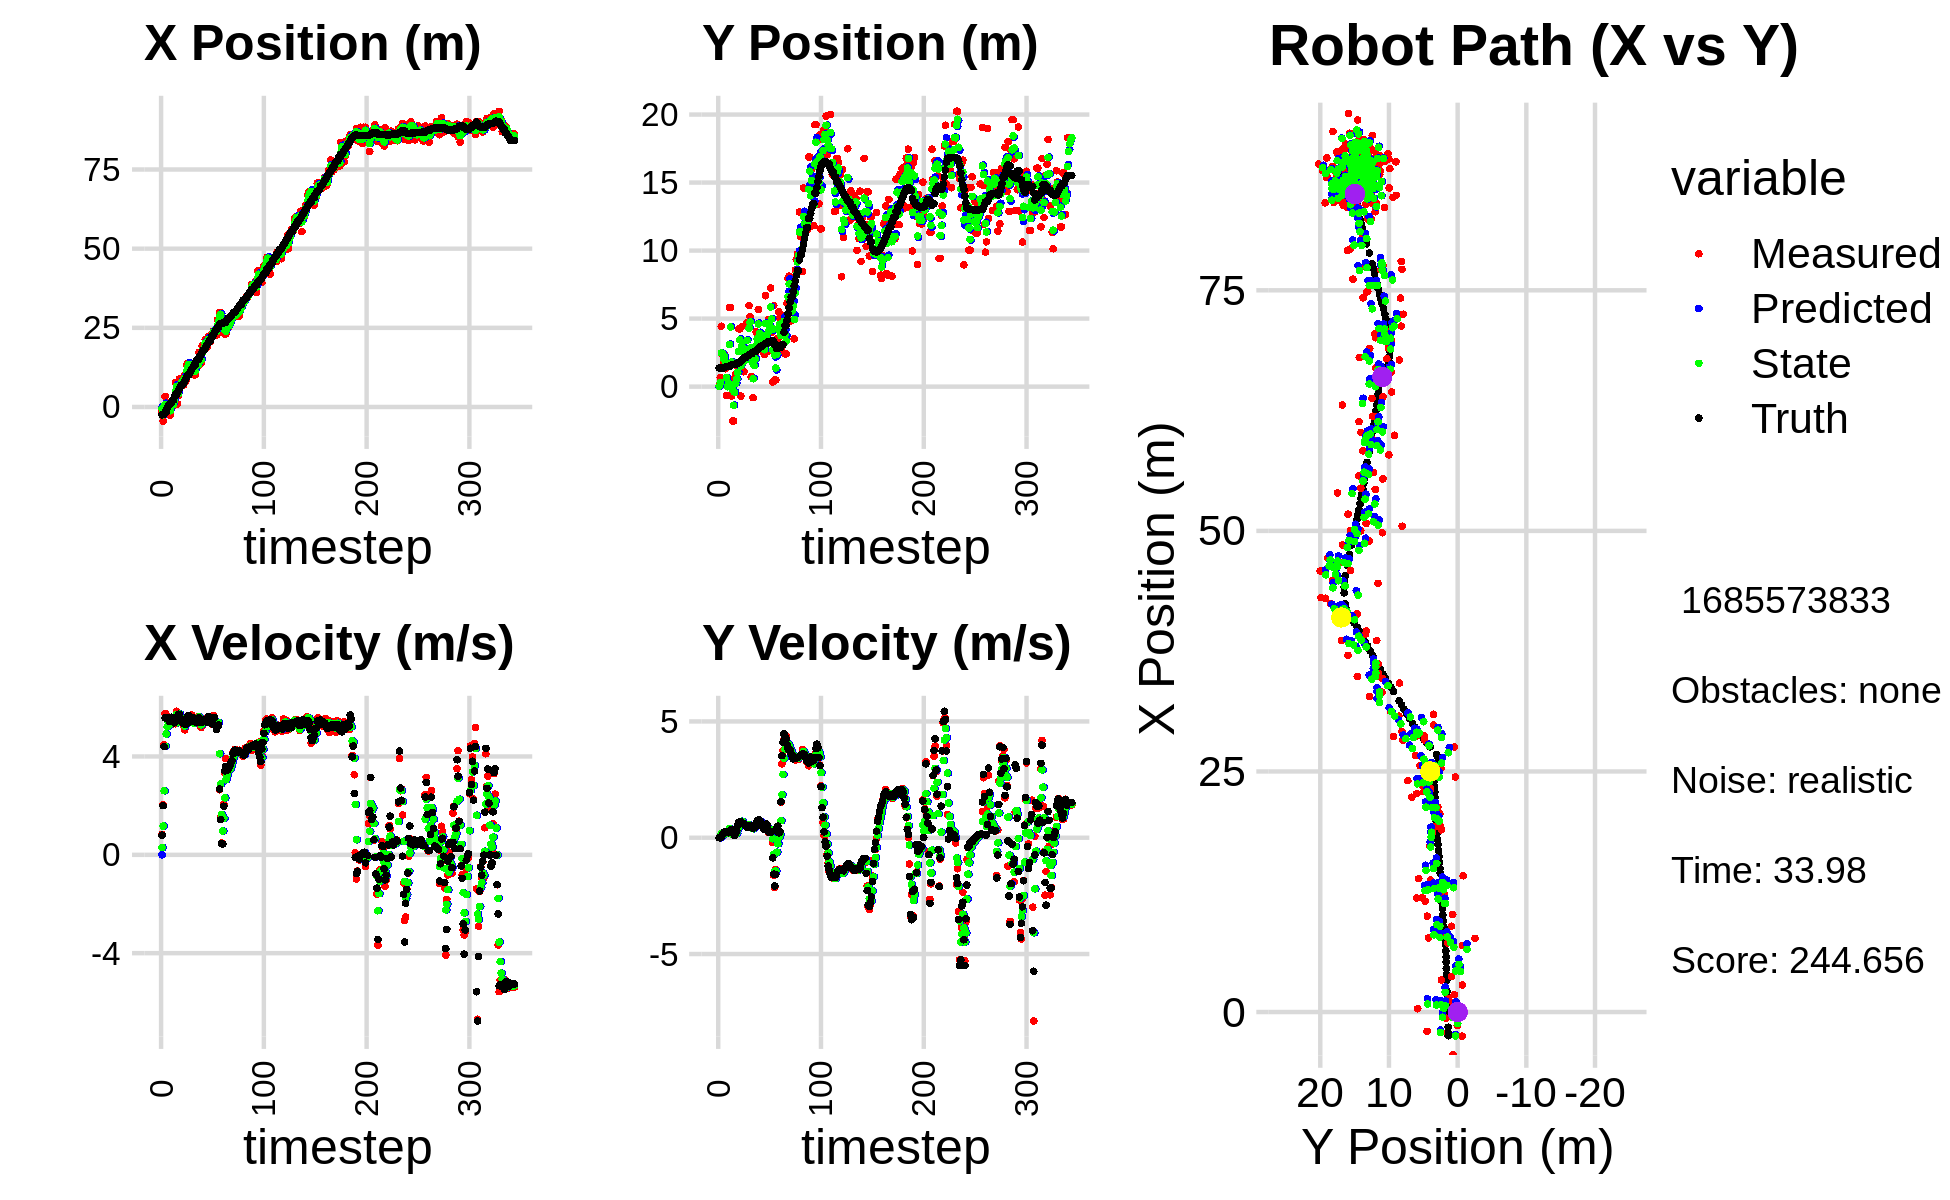

Data behind this chart, as committed beside it:
0.000000000000000000e+00, 0.000000000000000000e+00, 0.000000000000000000e+00, -0.000000000000000000e+00, 0.000000000000000000e+00, 0.000000000000000000e+00, 0.000000000000000000e+00, 0.000000000000000000e+00, 0.000000000000000000e+00, 0.000000000000000000e+00, 0.000000000000000000e+00, 0.000000000000000000e+00, -2.460686445327951333e+00, 1.367134809564854558e+00, 0.000000000000000000e+00, 0.000000000000000000e+00, 0.000000000000000000e+00, 6.193479202920570970e-05
-1.394266962797125142e+00, 4.551899363293045869e-02, 8.309999702889078188e-01, -1.564055703163828284e-05, 0.000000000000000000e+00, 0.000000000000000000e+00, 0.000000000000000000e+00, 0.000000000000000000e+00, -5.423585593188900988e-01, 2.403985397999298251e-02, 2.985274228554025133e-01, 1.696327600158738539e-03, -2.460686445327951333e+00, 1.367134809564854558e+00, 8.000000000000000444e-01, 0.000000000000000000e+00, 8.000000119209289551e-01, 1.882136893982533365e-05
-4.437354564734830475e+00, 6.627000180623292547e-01, 2.039999607184862729e+00, 1.202932233916176449e-03, -5.125058170333498531e-01, 2.420948674000885509e-02, 2.985274228554025133e-01, 1.696327600158738539e-03, -2.475686533297906777e+00, 3.096845131970803466e-01, 1.170664215897402327e+00, -2.351100037353290664e-04, -2.399521589357842544e+00, 1.367145142356274157e+00, 2.000000000000000000e+00, 1.000000000000000021e-03, 2.000000000000000000e+00, -5.896727088838815689e-04
-2.007072403832977248e+00, 4.439505302621997274e+00, 4.480860402268712406e+00, 3.536349470625541058e-02, -2.358620111708166434e+00, 3.096610021967068360e-01, 1.170664215897402327e+00, -2.351100037353290664e-04, -2.130791044612389662e+00, 2.473078949984711006e+00, 2.605118590263997280e+00, 1.801323587450788244e-01, -2.143063306840124582e+00, 1.367535316842041437e+00, 4.400000000000000355e+00, 2.500000000000000139e-02, 4.400000095367431641e+00, -7.891957648098468781e-03
3.337184190707563225e+00, 2.369270541628982762e+00, 5.746208382417496985e+00, 1.435092062474842833e-01, -1.870279185585989934e+00, 2.491092185859218766e+00, 2.605118590263997280e+00, 1.801323587450788244e-01, 7.473620138526106960e-01, 2.435834673373211245e+00, 4.411588350180312368e+00, 1.646999347861962670e-01, -1.580197096249247757e+00, 1.373143294777733558e+00, 5.576999999999999957e+00, 1.239999999999999991e-01, 5.578999996185302734e+00, -2.496940083801746368e-02
-6.379247608583814566e-01, 1.664924856703433820e+00, 5.612249851535607625e+00, 1.401636466788890312e-01, 1.188520848870642022e+00, 2.452304666851830905e+00, 4.411588350180312368e+00, 1.646999347861962670e-01, 3.910163780841691139e-01, 2.042329463947610613e+00, 4.917178524186623712e+00, 1.221832258290644624e-01, -1.580197096249247757e+00, 1.373143294777733558e+00, 5.538000000000000256e+00, 1.719999999999999862e-01, 5.539999961853027344e+00, -2.496940083801746368e-02
-2.112704515603930577e+00, 2.386812570148056256e+00, 5.657528700253062759e+00, 2.249778569140016837e-01, 8.827342305028315073e-01, 2.054547786530517062e+00, 4.917178524186623712e+00, 1.221832258290644624e-01, -5.384368462998342375e-01, 2.206627341962909217e+00, 5.215396619157338876e+00, 1.670287562309871743e-01, -2.988402845285471621e-01, 1.416091861290696530e+00, 5.565000000000000391e+00, 2.500000000000000000e-01, 5.613999843597412109e+00, -3.974515944719314575e-02
1.377657056249840917e+00, 1.317555604745229481e+00, 5.605076149261051910e+00, 2.577654862882639564e-01, -1.689718438410037216e-02, 2.223330217586008128e+00, 5.215396619157338876e+00, 1.670287562309871743e-01, 6.263142248114446087e-01, 1.758608057042000405e+00, 5.403840813718635339e+00, 1.758081244267266918e-01, 2.341186998664973318e-01, 1.440674071571763193e+00, 5.564000000000000057e+00, 2.700000000000000178e-01, 5.571000099182128906e+00, -4.595548659563064575e-02
-2.508372783795557837e+00, -6.599510102852449434e-01, 5.370149825267700905e+00, 2.713269159033850908e-01, 1.166698306183308276e+00, 1.776188869484673027e+00, 5.403840813718635339e+00, 1.758081244267266918e-01, -5.779717868327522989e-01, 6.588152777740412525e-01, 5.270690358747649462e+00, 2.168799775782612460e-01, 8.737022877925511022e-01, 1.472806891864726797e+00, 5.426000000000000156e+00, 2.660000000000000142e-01, 5.432000160217285156e+00, -5.048209056258201599e-02
-2.508372783795557837e+00, -6.599510102852449434e-01, 5.560361086471127479e+00, 2.504803748735279778e-01, -5.090275095798735272e-02, 6.805032755318674020e-01, 5.270690358747649462e+00, 2.168799775782612460e-01, -1.178483705395088288e+00, -6.726055292458510415e-03, 5.377251599307031782e+00, 1.843106654602138517e-01, 8.737022877925511022e-01, 1.472806891864726797e+00, 5.426999999999999602e+00, 2.449999999999999956e-01, 5.432000160217285156e+00, -4.501706734299659729e-02
1.808468520391815160e+00, 4.872506095398872472e-01, 5.428081595271594395e+00, 2.062909006097841669e-01, -6.407585454643850431e-01, 1.170501125356287683e-02, 5.377251599307031782e+00, 1.843106654602138517e-01, 5.143050402879228988e-01, 2.314777463019745407e-01, 5.480973443176915261e+00, 1.953215428106058194e-01, 1.496894121275080369e+00, 1.500368995079578882e+00, 5.592999999999999972e+00, 2.159999999999999976e-01, 5.598000049591064453e+00, -3.798610344529151917e-02
3.458552362180657980e-01, 5.816025523152974053e+00, 5.316240927360069257e+00, 2.249987950144946014e-01, 1.062402384605614536e+00, 2.510099005830351282e-01, 5.480973443176915261e+00, 1.953215428106058194e-01, 7.271806476904163485e-01, 3.095790122917534859e+00, 5.398911005424201548e+00, 4.007381203095491951e-01, 2.133433580209548985e+00, 1.525241164062881793e+00, 5.461000000000000298e+00, 2.300000000000000100e-01, 5.465000152587890625e+00, -4.229766875505447388e-02
3.458552362180657980e-01, 5.816025523152974053e+00, 5.583001840857193088e+00, 2.362888935848811711e-01, 1.267071748232836637e+00, 3.135863934948489806e+00, 5.398911005424201548e+00, 4.007381203095491951e-01, 8.390170607220479582e-01, 4.378662289879568625e+00, 5.464607327948059812e+00, 3.378961711076250984e-01, 2.133433580209548985e+00, 1.525241164062881793e+00, 5.458000000000000185e+00, 2.760000000000000231e-01, 5.465000152587890625e+00, -4.229766875505447388e-02
2.814953506371355552e+00, -6.964472098766335550e-01, 5.395634452409027837e+00, 3.180505054311982271e-01, 1.385477793516853851e+00, 4.412451906990330741e+00, 5.464607327948059812e+00, 3.378961711076250984e-01, 2.049179142662333142e+00, 1.812130678460916133e+00, 5.448336501330094173e+00, 1.606457602316299638e-01, 3.280884980781794358e+00, 1.584849042375904071e+00, 5.368000000000000327e+00, 3.569999999999999840e-01, 5.380000114440917969e+00, -5.887776613235473633e-02
7.654000043619087812e+00, -2.528623627317847511e+00, 5.329681492243808272e+00, 3.475299223870365606e-01, 2.594012792795342470e+00, 1.828195254484079157e+00, 5.448336501330094173e+00, 1.606457602316299638e-01, 4.958600423435418847e+00, -2.020140471875331301e-01, 5.542453649468887633e+00, 2.200501415674679107e-01, 3.904376268397899530e+00, 1.624078704619352109e+00, 5.591000000000000192e+00, 2.889999999999999791e-01, 5.598000049591064453e+00, -6.511432677507400513e-02
7.654000043619087812e+00, -2.528623627317847511e+00, 5.836864921058315225e+00, 2.448917770378430392e-01, 5.512845788382307433e+00, -1.800090330307863307e-01, 5.542453649468887633e+00, 2.200501415674679107e-01, 6.517167660355369208e+00, -1.369882200658623983e+00, 5.702522312045773312e+00, 1.576295160949815477e-01, 3.904376268397899530e+00, 1.624078704619352109e+00, 5.594000000000000306e+00, 2.079999999999999905e-01, 5.598000049591064453e+00, -4.193145409226417542e-02
9.817376137793535351e-01, 6.437361366247273953e-01, 5.406986999389279624e+00, 1.046685526592467663e-01, 7.087419891559946450e+00, -1.354119249049125839e+00, 5.702522312045773312e+00, 1.576295160949815477e-01, 4.230011641187314098e+00, -4.190676962551399543e-01, 5.370354814590640125e+00, 1.478744932740957696e-01, 4.545056581172587151e+00, 1.649394286874219073e+00, 5.480999999999999872e+00, 9.700000000000000289e-02, 5.481999874114990234e+00, -1.935560069978237152e-02
3.682415247116596735e+00, 8.853061036034663989e-01, 5.663835302307094643e+00, 1.566027289787124965e-01, 4.767047122646378199e+00, -4.042802469277304023e-01, 5.370354814590640125e+00, 1.478744932740957696e-01, 4.266828600389287018e+00, 2.475168270973105433e-01, 5.492744620290505253e+00, 1.909461315124492964e-01, 5.175307511973335828e+00, 1.661547883071256670e+00, 5.716999999999999638e+00, 1.839999999999999969e-01, 5.719999790191650391e+00, -2.764254808425903320e-02
8.918839693096648702e+00, 9.101341502086810475e-01, 5.734808277257062770e+00, 1.585651027003451286e-01, 4.816103062418337188e+00, 2.666114402485554868e-01, 5.492744620290505253e+00, 1.909461315124492964e-01, 6.734776735788847724e+00, 5.687084050892592391e-01, 5.734320051334202084e+00, 1.816421987597746646e-01, 5.710473299195846231e+00, 1.676818205017395425e+00, 5.711999999999999744e+00, 3.039999999999999925e-01, 5.719999790191650391e+00, -2.764254808425903320e-02
7.178151905181098691e+00, 1.465117348834574562e+00, 5.378299495123874507e+00, 5.465638348377390709e-01, 7.308208740922268021e+00, 5.868726249652367333e-01, 5.734320051334202084e+00, 1.816421987597746646e-01, 7.239678305320435214e+00, 1.039615497176313852e+00, 5.567147394320823395e+00, 3.764366570185636585e-01, 6.357590914108025792e+00, 1.719316793668829391e+00, 5.533999999999999808e+00, 5.360000000000000320e-01, 5.559999942779541016e+00, -1.012762263417243958e-01
7.705969512705400426e+00, 4.250596148955434472e+00, 5.434012305152462474e+00, 5.522255885437978851e-01, 7.796393044752517376e+00, 1.077259162878170251e+00, 5.567147394320823395e+00, 3.764366570185636585e-01, 7.751700988563281491e+00, 2.575676524561184788e+00, 5.497512695238369496e+00, 4.859597770281750551e-01, 6.998019456643852720e+00, 1.785785301273784542e+00, 5.426999999999999602e+00, 6.640000000000000346e-01, 5.467000007629394531e+00, -1.012762263417243958e-01
7.705969512705400426e+00, 4.250596148955434472e+00, 5.479152811601176509e+00, 6.865614725235741345e-01, 8.301452258087119063e+00, 2.624272502264002327e+00, 5.497512695238369496e+00, 4.859597770281750551e-01, 8.022602884482397556e+00, 3.446757750445017088e+00, 5.480661254891457723e+00, 6.246917343446306559e-01, 6.998019456643852720e+00, 1.785785301273784542e+00, 5.423000000000000043e+00, 6.939999999999999503e-01, 5.467000007629394531e+00, -1.246546134352684021e-01
6.918279707586911798e+00, -6.948649457091692350e-01, 5.254449608001644734e+00, 6.856807223441246935e-01, 8.570669009971544128e+00, 3.509226923879479987e+00, 5.480661254891457723e+00, 6.246917343446306559e-01, 7.796482942676119521e+00, 1.521857569969043311e+00, 5.321544949733672425e+00, 6.088303910118801898e-01, 7.624037981220238791e+00, 1.863997501881433871e+00, 5.347000000000000419e+00, 7.009999999999999565e-01, 5.393000125885009766e+00, -1.297619938850402832e-01
9.964299440604881042e+00, 4.415051414352342718e+00, 5.084680471506140442e+00, 6.573827015367037507e-01, 8.328637437649486941e+00, 1.582740609070231397e+00, 5.321544949733672425e+00, 6.088303910118801898e-01, 9.088370839005195378e+00, 3.003197240568875603e+00, 5.234468015152393683e+00, 7.086599027105962012e-01, 8.239899874060785834e+00, 1.944249583148978111e+00, 5.306000000000000050e+00, 6.420000000000000151e-01, 5.344999790191650391e+00, -1.285737156867980957e-01
8.094823121775398533e+00, 2.060149842693223210e+00, 5.492362133864228113e+00, 6.526260105366074038e-01, 9.611817640520435191e+00, 3.074063230839935379e+00, 5.234468015152393683e+00, 7.086599027105962012e-01, 8.909877049703496255e+00, 2.592578296290760420e+00, 5.322650530838956229e+00, 6.718476853573854823e-01, 8.860846757757737890e+00, 2.022142602082740659e+00, 5.307999999999999829e+00, 6.270000000000000018e-01, 5.344999790191650391e+00, -1.182697415351867676e-01
1.337460207952360314e+01, 1.094645036362733581e+00, 5.418955488638302675e+00, 6.083840571648904127e-01, 9.442142102787391522e+00, 2.659763064826499157e+00, 5.322650530838956229e+00, 6.718476853573854823e-01, 1.128412688480672088e+01, 1.875657145632241285e+00, 5.428043473474528646e+00, 6.009671982543243196e-01, 9.475547074896063293e+00, 2.095275176547989116e+00, 5.408999999999999808e+00, 6.079999999999999849e-01, 5.442999839782714844e+00, -1.118014529347419739e-01
1.371532583212223955e+01, 2.201111464178755917e+00, 5.652686605823260102e+00, 5.355537630419479056e-01, 1.182693123215417330e+01, 1.935753865457673806e+00, 5.428043473474528646e+00, 6.009671982543243196e-01, 1.271059661739994517e+01, 2.060969910974374653e+00, 5.589754745091784827e+00, 5.743986454725076296e-01, 1.010397839555839461e+01, 2.162482215405315600e+00, 5.647000000000000242e+00, 5.350000000000000311e-01, 5.672999858856201172e+00, -9.446126222610473633e-02
1.371532583212223955e+01, 2.201111464178755917e+00, 5.521275111816316361e+00, 5.231034142025338118e-01, 1.326957209190912401e+01, 2.118409775521625349e+00, 5.589754745091784827e+00, 5.743986454725076296e-01, 1.347656541522164453e+01, 2.158333511411264727e+00, 5.564525387249384281e+00, 5.528449871053101594e-01, 1.010397839555839461e+01, 2.162482215405315600e+00, 5.650000000000000355e+00, 5.050000000000000044e-01, 5.672999858856201172e+00, -9.446126222610473633e-02
1.150229513673725279e+01, 4.716122104003292570e+00, 5.608756954483681945e+00, 4.769575766021529328e-01, 1.403301795394658313e+01, 2.213618010121795709e+00, 5.564525387249384281e+00, 5.528449871053101594e-01, 1.285513448882289111e+01, 3.404468582039585911e+00, 5.521344728770539945e+00, 5.499066108213933601e-01, 1.075089383104076646e+01, 2.221961212688028375e+00, 5.402999999999999581e+00, 4.390000000000000013e-01, 5.421000003814697266e+00, -8.483392000198364258e-02
1.232764720948373238e+01, 2.005449755618981644e+00, 5.405141236029344043e+00, 4.397450258155859437e-01, 1.340726896169994475e+01, 3.459459243121725258e+00, 5.521344728770539945e+00, 5.499066108213933601e-01, 1.289943709717947407e+01, 2.732659839946675717e+00, 5.448613391215157975e+00, 4.623616471955559470e-01, 1.136987042446949836e+01, 2.273417425682635162e+00, 5.501999999999999780e+00, 4.929999999999999938e-01, 5.524000167846679688e+00, -8.117801696062088013e-02
1.184038841728353830e+01, 5.962263240042731560e+00, 5.683478975333643213e+00, 5.285194672597254284e-01, 1.344429843630098986e+01, 2.778896004666231434e+00, 5.448613391215157975e+00, 4.623616471955559470e-01, 1.270152610762495549e+01, 4.299068530822157896e+00, 5.524604178903998353e+00, 5.345756501231994084e-01, 1.198938870454575323e+01, 2.326491726639027924e+00, 5.500000000000000000e+00, 5.150000000000000133e-01, 5.524000167846679688e+00, -9.272557497024536133e-02
1.188080984333179835e+01, 5.141394807326621574e+00, 5.499525505574071715e+00, 5.086704247715368998e-01, 1.325398652551535505e+01, 4.352526095834478248e+00, 5.524604178903998353e+00, 5.345756501231994084e-01, 1.261091382536823957e+01, 4.743991993174381250e+00, 5.489457912928126682e+00, 5.421016691639106710e-01, 1.251933979999298785e+01, 2.375876618042853661e+00, 5.583999999999999631e+00, 5.270000000000000240e-01, 5.609000205993652344e+00, -9.223109483718872070e-02
1.013333296739311429e+01, 7.130454307458324870e-01, 5.383478627776021597e+00, 4.929455843002017446e-01, 1.315985961666105197e+01, 4.798202160090772495e+00, 5.489457912928126682e+00, 5.421016691639106710e-01, 1.174826202499088268e+01, 2.844432501751534836e+00, 5.361999459014638703e+00, 4.634999871379671954e-01, 1.315388798708338314e+01, 2.435574007962747700e+00, 5.426999999999999602e+00, 4.630000000000000226e-01, 5.447000026702880859e+00, -9.131173789501190186e-02
1.013333296739311429e+01, 7.130454307458324870e-01, 5.561732811266134391e+00, 5.092676724350234663e-01, 1.228446197089234637e+01, 2.890782500465331584e+00, 5.361999459014638703e+00, 4.634999871379671954e-01, 1.128262089464976725e+01, 1.811166936729232235e+00, 5.419617603563648522e+00, 4.319181336226057821e-01, 1.315388798708338314e+01, 2.435574007962747700e+00, 5.429999999999999716e+00, 4.289999999999999925e-01, 5.447000026702880859e+00, -9.131173789501190186e-02
1.416163313363494503e+01, -8.111478549824995277e-01, 5.444078010720940775e+00, 4.166713690063982845e-01, 1.182458265500613237e+01, 1.854358750091492869e+00, 5.419617603563648522e+00, 4.319181336226057821e-01, 1.291364914959294197e+01, 5.777376161567633339e-01, 5.488652625236030147e+00, 3.870096533186452303e-01, 1.439790081953758794e+01, 2.535713983613905320e+00, 5.389000000000000234e+00, 4.099999999999999756e-01, 5.405000209808349609e+00, -7.638770341873168945e-02
1.282501554469674154e+01, 2.490518218071739565e+00, 5.596474913773153759e+00, 4.432412248646786512e-01, 1.346251441211654409e+01, 6.164385814886278459e-01, 5.488652625236030147e+00, 3.870096533186452303e-01, 1.316674841268228136e+01, 1.546496206941977647e+00, 5.528712044391649982e+00, 4.574164108850983235e-01, 1.490318417518048477e+01, 2.574911666611974237e+00, 5.395999999999999908e+00, 4.279999999999999916e-01, 5.413000106811523438e+00, -7.903509587049484253e-02
1.282501554469674154e+01, 2.490518218071739565e+00, 5.566568829400059037e+00, 4.408726607823463262e-01, 1.371961961712144706e+01, 1.592237848030487513e+00, 5.528712044391649982e+00, 4.574164108850983235e-01, 1.330355463604040622e+01, 2.022751989219711888e+00, 5.525898490642161320e+00, 4.630530373428070612e-01, 1.490318417518048477e+01, 2.574911666611974237e+00, 5.392999999999999794e+00, 4.620000000000000218e-01, 5.413000106811523438e+00, -7.903509587049484253e-02
1.726230347148629107e+01, 4.028237534092304450e+00, 5.569197640508313008e+00, 5.367124865337556949e-01, 1.385614448510462182e+01, 2.069057292953992544e+00, 5.525898490642161320e+00, 4.630530373428070612e-01, 1.545041423630265598e+01, 3.040385903077753582e+00, 5.608382093371256261e+00, 5.427035188618996031e-01, 1.552623677238415212e+01, 2.627938819759303435e+00, 5.578999999999999737e+00, 6.149999999999999911e-01, 5.612999916076660156e+00, -9.607490152120590210e-02
1.371197462055142502e+01, 3.957843137707034220e+00, 5.382550354878505416e+00, 6.692722613514661134e-01, 1.601125244563978001e+01, 3.094656254963943365e+00, 5.608382093371256261e+00, 5.427035188618996031e-01, 1.493584528526452360e+01, 3.511230510298358531e+00, 5.442904297187448392e+00, 6.134578228935749777e-01, 1.616692471518110708e+01, 2.697152568233913694e+00, 5.395999999999999908e+00, 7.359999999999999876e-01, 5.446000099182128906e+00, -1.237061843276023865e-01
1.386174988757512061e+01, 5.665070606823689126e+00, 5.179997942411105782e+00, 7.358287839952912801e-01, 1.548013571498326790e+01, 3.572576292587716029e+00, 5.442904297187448392e+00, 6.134578228935749777e-01, 1.471724513515927768e+01, 4.609737099572516428e+00, 5.287228167871099949e+00, 7.178665751515602711e-01, 1.679527974113890920e+01, 2.781116320169966460e+00, 5.392000000000000348e+00, 7.660000000000000142e-01, 5.446000099182128906e+00, -1.411078721284866333e-01
1.933105909824285007e+01, 3.110513044709276365e+00, 5.224011837933671742e+00, 7.459415484773413985e-01, 1.524596795194638688e+01, 4.681523757087672877e+00, 5.287228167871099949e+00, 7.178665751515602711e-01, 1.714831024562947448e+01, 3.926652203601576296e+00, 5.351588615405828975e+00, 7.064574015521355443e-01, 1.741386914266690056e+01, 2.869413925630891260e+00, 5.386000000000000121e+00, 7.690000000000000169e-01, 5.440999984741210938e+00, -1.418321728706359863e-01
1.866135883334851897e+01, 3.695638908475549655e+00, 5.528339506350109289e+00, 7.197813389043529186e-01, 1.768346910717005827e+01, 3.997297943756789707e+00, 5.351588615405828975e+00, 7.064574015521355443e-01, 1.814476179023640867e+01, 3.848673931572364371e+00, 5.454632821956455935e+00, 7.057588235593663661e-01, 1.794027256943313731e+01, 2.943057489952990657e+00, 5.418999999999999595e+00, 6.850000000000000533e-01, 5.461999893188476562e+00, -1.294701695442199707e-01
1.866135883334851897e+01, 3.695638908475549655e+00, 5.468372186187059114e+00, 5.403048913623568206e-01, 1.869022507243205311e+01, 3.919249813928300963e+00, 5.454632821956455935e+00, 7.057588235593663661e-01, 1.867702880621109074e+01, 3.808818231953953415e+00, 5.460704121344484463e+00, 6.266893962596700174e-01, 1.794027256943313731e+01, 2.943057489952990657e+00, 5.429000000000000270e+00, 6.009999999999999787e-01, 5.461999893188476562e+00, -9.848577529191970825e-02
2.129801011114330933e+01, 2.879850654450611280e+00, 5.409658073512797039e+00, 5.345036179322056880e-01, 1.922309921834553847e+01, 3.871487171579920616e+00, 5.460704121344484463e+00, 6.266893962596700174e-01, 2.019216660464333302e+01, 3.380276122579890963e+00, 5.475682097372120971e+00, 5.621243177263355317e-01, 1.856536603007823771e+01, 3.017131639874600868e+00, 5.501999999999999780e+00, 4.779999999999999805e-01, 5.521999835968017578e+00, -9.848577529191970825e-02
1.935129854071697864e+01, 2.529967737788923365e+00, 5.405009495240263639e+00, 4.534821264171614019e-01, 2.073973481438054378e+01, 3.436488554352524538e+00, 5.475682097372120971e+00, 5.621243177263355317e-01, 2.009128175766580426e+01, 2.997828536347631356e+00, 5.409359850052044116e+00, 4.979679206228059263e-01, 1.919677948964422498e+01, 3.074657751225227997e+00, 5.400999999999999801e+00, 4.000000000000000222e-01, 5.415999889373779297e+00, -8.370430022478103638e-02
1.893316703999885320e+01, 2.364404869617242166e+00, 5.436981525659346559e+00, 3.764701988590720694e-01, 2.063221774267100983e+01, 3.047625328409911738e+00, 5.409359850052044116e+00, 4.979679206228059263e-01, 1.983847142356745508e+01, 2.708201076105364091e+00, 5.389912737935734555e+00, 4.270123005949165162e-01, 1.982351136178548145e+01, 3.123442484082015635e+00, 5.403999999999999915e+00, 3.599999999999999867e-01, 5.415999889373779297e+00, -6.913215667009353638e-02
2.232376766229229759e+01, 6.681295109693689227e+00, 5.579063145698690107e+00, 3.495084008135934672e-01, 2.037746269736102889e+01, 2.750902306164855649e+00, 5.389912737935734555e+00, 4.270123005949165162e-01, 2.128829052515500919e+01, 4.645145218680636567e+00, 5.526471382975039148e+00, 4.556411917003896361e-01, 2.034916615479439272e+01, 3.157461597180948765e+00, 5.620000000000000107e+00, 3.820000000000000062e-01, 5.632999897003173828e+00, -6.256467103958129883e-02
2.058289495098449251e+01, 2.582155359721064247e+00, 5.427245147864428354e+00, 5.083438146574846828e-01, 2.184093766345251453e+01, 4.690709337850675453e+00, 5.526471382975039148e+00, 4.556411917003896361e-01, 2.125063884620517385e+01, 3.653836312913018691e+00, 5.454257657833700534e+00, 4.338622365580229179e-01, 2.099226212520899182e+01, 3.203545404355928383e+00, 5.519000000000000128e+00, 5.879999999999999671e-01, 5.550000190734863281e+00, -9.339268505573272705e-02
2.058289495098449251e+01, 2.582155359721064247e+00, 5.433844275879657459e+00, 4.566685169195255911e-01, 2.179606461198854461e+01, 3.697222536568820939e+00, 5.454257657833700534e+00, 4.338622365580229179e-01, 2.123010022092510596e+01, 3.159372853411908544e+00, 5.417073789945490603e+00, 4.258494048170797797e-01, 2.099226212520899182e+01, 3.203545404355928383e+00, 5.525999999999999801e+00, 5.180000000000000160e-01, 5.550000190734863281e+00, -8.384449034929275513e-02
2.290656209022543166e+01, 4.923471523446488085e+00, 5.429232244834578225e+00, 2.275816281710942579e-01, 2.177180759991965431e+01, 3.201957793893616344e+00, 5.417073789945490603e+00, 4.258494048170797797e-01, 2.230248119015282882e+01, 4.044357352918577675e+00, 5.445224039767255775e+00, 3.718893167609366723e-01, 2.225613999378583330e+01, 3.306279373914446484e+00, 5.466000000000000192e+00, 2.489999999999999991e-01, 5.472000122070312500e+00, -4.189330339431762695e-02
2.290656209022543166e+01, 4.923471523446488085e+00, 5.302343818970668643e+00, 2.222627408492910406e-01, 2.284700359412955351e+01, 4.081546284594671725e+00, 5.445224039767255775e+00, 3.718893167609366723e-01, 2.287203508575465705e+01, 4.485605375425705255e+00, 5.376788915564870486e+00, 3.175917878288926355e-01, 2.225613999378583330e+01, 3.306279373914446484e+00, 5.317000000000000171e+00, 2.530000000000000027e-01, 5.322999954223632812e+00, -4.189330339431762695e-02
2.404764699911376979e+01, 7.257067992059996975e+00, 5.657022784568065177e+00, 2.601219418370907532e-01, 2.340971397731114578e+01, 4.517364554208594285e+00, 5.376788915564870486e+00, 3.175917878288926355e-01, 2.371399246965691532e+01, 5.862800459867056446e+00, 5.524470229636775365e+00, 3.497797728983065291e-01, 2.287630200368168332e+01, 3.332883907521158928e+00, 5.315999999999999837e+00, 2.700000000000000178e-01, 5.322999954223632812e+00, -4.594976082444190979e-02
2.332088518109143394e+01, 3.996022892584379704e+00, 5.456234727580223876e+00, 2.508892798397143742e-01, 2.426643949262059152e+01, 5.897778437156887321e+00, 5.524470229636775365e+00, 3.497797728983065291e-01, 2.382421036427178151e+01, 4.976610589343262170e+00, 5.470283324901753730e+00, 2.723259055216516455e-01, 2.338956856751106983e+01, 3.358594013480573626e+00, 5.576999999999999957e+00, 2.550000000000000044e-01, 5.581999778747558594e+00, -4.594976082444190979e-02
2.442946186652573815e+01, 3.360936182315046317e-01, 5.331171459233179810e+00, -2.020798834267607258e-01, 2.437123869676195653e+01, 5.003843179895427262e+00, 5.470283324901753730e+00, 2.723259055216516455e-01, 2.439542073045307546e+01, 2.700489280202372999e+00, 5.404356214778044176e+00, -4.460084486182280816e-02, 2.402735257144662384e+01, 3.374136639742807198e+00, 5.262999999999999901e+00, -8.629999999999999893e-01, 5.333000183105468750e+00, 3.788720443844795227e-02
2.269626128647424324e+01, 5.953225923156092669e+00, 5.265620918879353241e+00, -1.615951485672492138e+00, 2.493585635193088024e+01, 2.696029195716190596e+00, 5.404356214778044176e+00, -4.460084486182280816e-02, 2.388873134450219382e+01, 4.243186626540490280e+00, 5.287528506262665573e+00, -7.074463555173892138e-01, 2.464086747132952127e+01, 3.287224365926492808e+00, 5.097999999999999865e+00, -1.566999999999999948e+00, 5.333000183105468750e+00, 2.977632582187652588e-01
2.755034780529800997e+01, 4.835818539239323255e-01, 5.364802002171312978e+00, -2.137644867369815849e+00, 2.441748419512845913e+01, 4.172441990988751570e+00, 5.287528506262665573e+00, -7.074463555173892138e-01, 2.588304975542915543e+01, 2.330228392993873410e+00, 5.387747425226826259e+00, -1.442002705056999456e+00, 2.522975563992016035e+01, 3.053474976266189689e+00, 5.214999999999999858e+00, -2.076999999999999957e+00, 5.612999916076660156e+00, 3.791758120059967041e-01
2.755034780529800997e+01, 4.835818539239323255e-01, 5.329850004812334952e+00, -1.365540673535095229e+00, 2.642182449795183885e+01, 2.186028122488173686e+00, 5.387747425226826259e+00, -1.442002705056999456e+00, 2.694703235555072496e+01, 1.363344501252762964e+00, 5.384194161704028758e+00, -1.436475161246938859e+00, 2.522975563992016035e+01, 3.053474976266189689e+00, 5.282000000000000028e+00, -1.580999999999999961e+00, 5.513999938964843750e+00, 2.508112192153930664e-01
2.981626391377832874e+01, 3.499083115185162018e+00, 2.647355546941482896e+00, 2.261812385903976541e-01, 2.748545177172112730e+01, 1.219696985128069011e+00, 5.384194161704028758e+00, -1.436475161246938859e+00, 2.851551257470537237e+01, 2.374181696879853032e+00, 4.109671489216602858e+00, -6.252683860057991483e-01, 2.623733830459965333e+01, 2.806537224431901123e+00, 2.681000000000000050e+00, 4.229999999999999871e-01, 2.713999986648559570e+00, -8.522969484329223633e-02
2.981626391377832874e+01, 3.499083115185162018e+00, 1.536402822800804868e+00, 1.312651388425502275e-01, 2.892647972362703257e+01, 2.311654858279273306e+00, 4.109671489216602858e+00, -6.252683860057991483e-01, 2.929106566821062785e+01, 2.900733639699429212e+00, 2.876068254586502171e+00, -2.584281814365115282e-01, 2.623733830459965333e+01, 2.806537224431901123e+00, 1.429999999999999938e+00, 4.969999999999999973e-01, 1.514000058174133301e+00, -8.522969484329223633e-02
2.560486716029483745e+01, 5.491660072209517018e+00, 4.809267205900174535e-01, 2.080516232305063828e-01, 2.957867249366927709e+01, 2.874890821555778242e+00, 2.876068254586502171e+00, -2.584281814365115282e-01, 2.767080116334075868e+01, 4.168169369914416222e+00, 1.638177729288333939e+00, 1.002479563679786745e-02, 2.645694947215764969e+01, 2.852598620384013461e+00, 4.600000000000000200e-01, 2.109999999999999931e-01, 5.059999823570251465e-01, -4.082950353622436523e-01
2.348064732584795777e+01, 5.038408947993954001e+00, 4.499729281929900626e-01, 2.504982019080340683e-01, 2.783461893626959238e+01, 4.169171849478096270e+00, 1.638177729288333939e+00, 1.002479563679786745e-02, 2.578020058832293770e+01, 4.594858821567904705e+00, 9.656744207369319932e-01, 1.353483409466428866e-01, 2.649011540447713742e+01, 2.868499947850498000e+00, 4.410000000000000031e-01, 2.550000000000000044e-01, 5.099999904632568359e-01, -5.079696774482727051e-01
... 284 more rows
